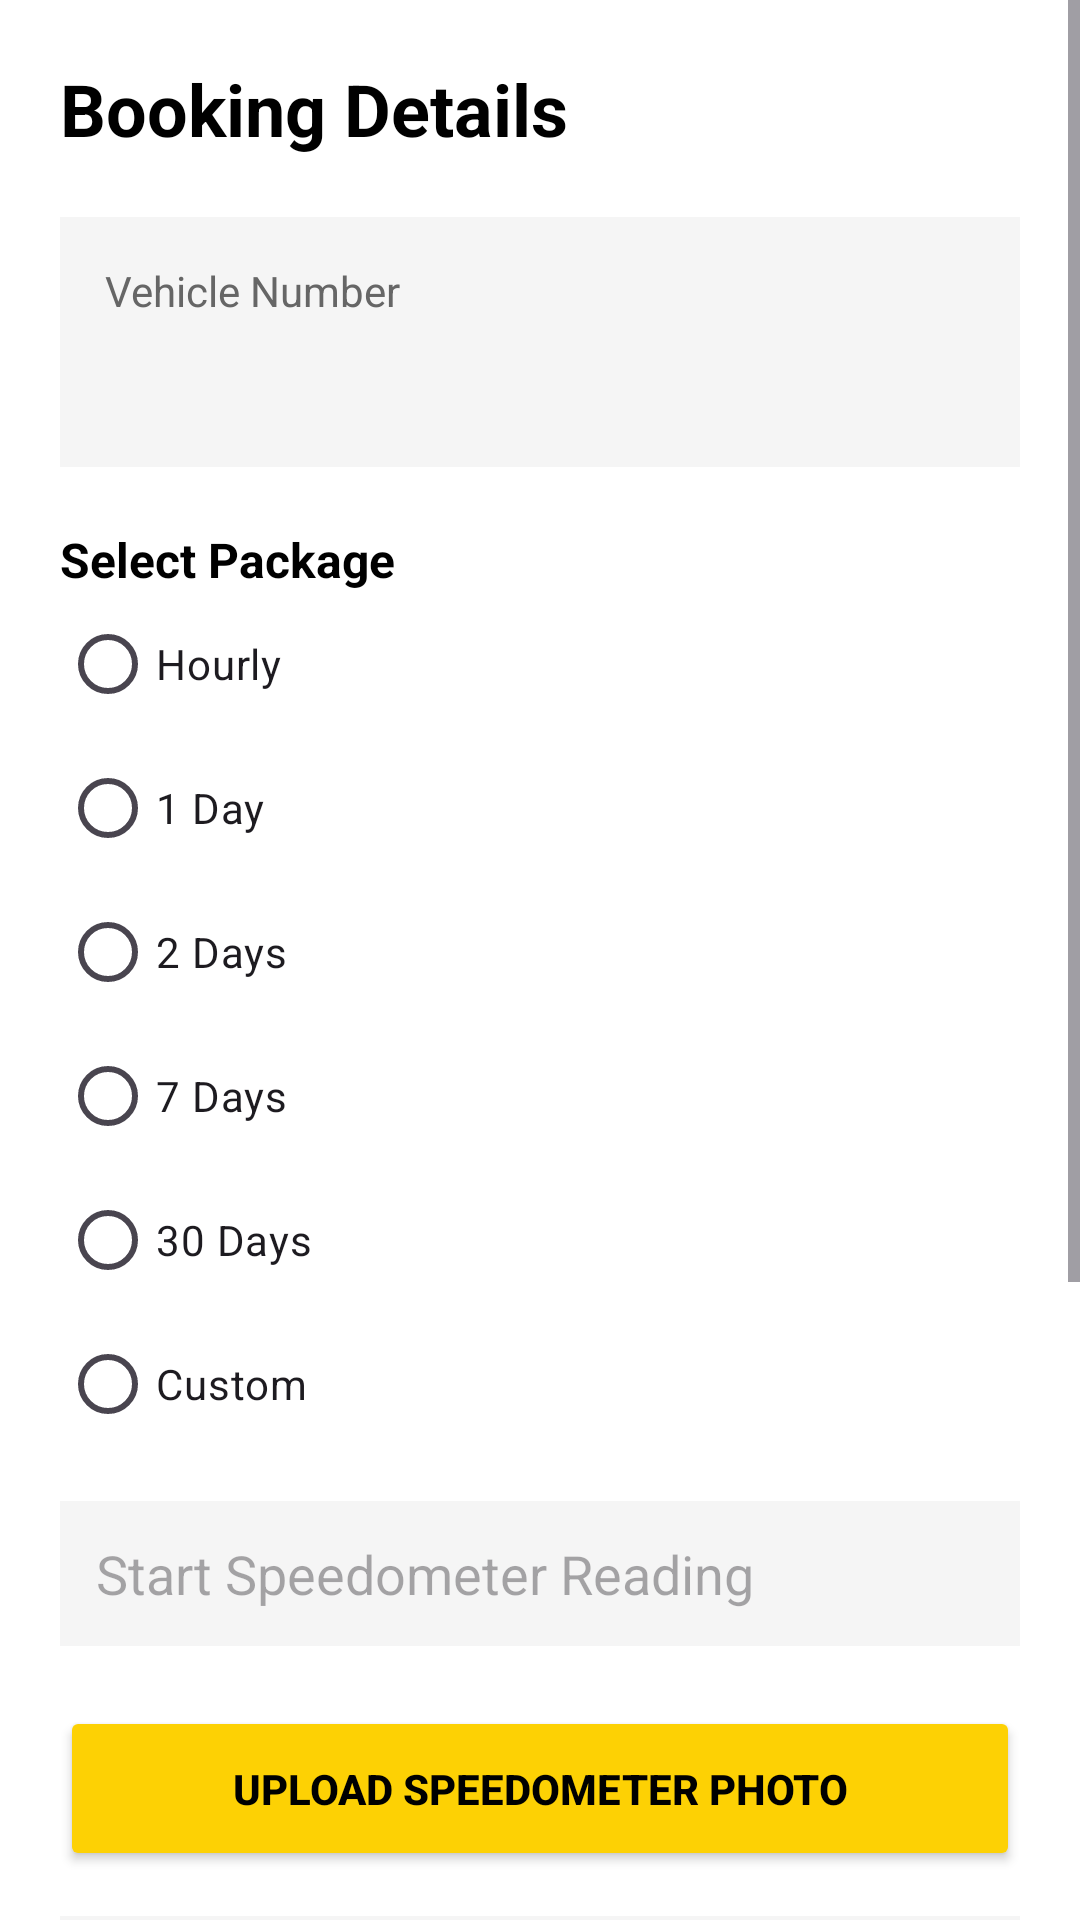

Android layout source for this screen:
<!-- AndroidManifest.xml: application theme Theme.Driveon -->
<!-- res/layout/activity_booking_details.xml -->
<?xml version="1.0" encoding="utf-8"?>


<ScrollView xmlns:android="http://schemas.android.com/apk/res/android"
    android:layout_width="match_parent"
    android:layout_height="match_parent"
    android:background="#FFFFFF">

    <LinearLayout
        android:layout_width="match_parent"
        android:layout_height="wrap_content"
        android:orientation="vertical"
        android:padding="20dp">

        <TextView
            android:layout_width="wrap_content"
            android:layout_height="wrap_content"
            android:text="Booking Details"
            android:textColor="#000000"
            android:textSize="24sp"
            android:textStyle="bold" />

        <LinearLayout
            android:layout_width="match_parent"
            android:layout_height="wrap_content"
            android:layout_marginTop="20dp"
            android:background="#F5F5F5"
            android:orientation="vertical"
            android:padding="15dp">

            <TextView
                android:layout_width="wrap_content"
                android:layout_height="wrap_content"
                android:text="Vehicle Number"
                android:textColor="#666666"
                android:textSize="14sp" />

            <TextView
                android:id="@+id/txtVehicleNumber"
                android:layout_width="wrap_content"
                android:layout_height="wrap_content"
                android:layout_marginTop="5dp"
                android:textColor="#000000"
                android:textSize="22sp"
                android:textStyle="bold" />
        </LinearLayout>

        <TextView
            android:layout_width="wrap_content"
            android:layout_height="wrap_content"
            android:layout_marginTop="20dp"
            android:text="Select Package"
            android:textColor="#000000"
            android:textSize="16sp"
            android:textStyle="bold" />

        <RadioGroup
            android:id="@+id/packageGroup"
            android:layout_width="match_parent"
            android:layout_height="wrap_content">

            <RadioButton
                android:id="@+id/rbHourly"
                android:layout_width="wrap_content"
                android:layout_height="wrap_content"
                android:text="Hourly" />

            <RadioButton
                android:id="@+id/rb1Day"
                android:layout_width="wrap_content"
                android:layout_height="wrap_content"
                android:text="1 Day" />

            <RadioButton
                android:id="@+id/rb2Day"
                android:layout_width="wrap_content"
                android:layout_height="wrap_content"
                android:text="2 Days" />

            <RadioButton
                android:id="@+id/rb7Day"
                android:layout_width="wrap_content"
                android:layout_height="wrap_content"
                android:text="7 Days" />

            <RadioButton
                android:id="@+id/rb30Day"
                android:layout_width="wrap_content"
                android:layout_height="wrap_content"
                android:text="30 Days" />

            <RadioButton
                android:id="@+id/rbCustom"
                android:layout_width="wrap_content"
                android:layout_height="wrap_content"
                android:text="Custom" />

        </RadioGroup>

        <TextView
            android:id="@+id/txtCustomTitle"
            android:layout_width="wrap_content"
            android:layout_height="wrap_content"
            android:layout_marginTop="15dp"
            android:text="Custom Package"
            android:textStyle="bold"
            android:visibility="gone"/>

        <EditText
            android:id="@+id/etCustomDays"
            android:layout_width="match_parent"
            android:layout_height="wrap_content"
            android:hint="Number of Days"
            android:inputType="number"
            android:visibility="gone"/>

        <EditText
            android:id="@+id/etCustomPrice"
            android:layout_width="match_parent"
            android:layout_height="wrap_content"
            android:hint="Proposed Price"
            android:inputType="number"
            android:visibility="gone"/>

        <EditText
            android:id="@+id/etCustomRemarks"
            android:layout_width="match_parent"
            android:layout_height="wrap_content"
            android:hint="Remarks"
            android:visibility="gone"/>

        <EditText
            android:id="@+id/etStartReading"
            android:layout_width="match_parent"
            android:layout_height="wrap_content"
            android:layout_marginTop="15dp"
            android:background="#F5F5F5"
            android:hint="Start Speedometer Reading"
            android:padding="12dp"
            android:inputType="number" />

        <Button
            android:id="@+id/btnUploadSpeedometer"
            android:layout_width="match_parent"
            android:layout_height="55dp"
            android:layout_marginTop="20dp"
            android:backgroundTint="#FDD104"
            android:text="Upload Speedometer Photo"
            android:textColor="#000000"
            android:textStyle="bold" />

        <ImageView
            android:id="@+id/imgSpeedometer"
            android:layout_width="match_parent"
            android:layout_height="220dp"
            android:layout_marginTop="15dp"
            android:background="#F5F5F5"
            android:scaleType="centerCrop" />

        <Button
            android:id="@+id/btnFinish"
            android:layout_width="match_parent"
            android:layout_height="55dp"
            android:layout_marginTop="25dp"
            android:backgroundTint="#FDD104"
            android:text="Book Now"
            android:textColor="#000000"
            android:textStyle="bold" />

    </LinearLayout>

</ScrollView>
<!-- resources referenced by this layout -->
<resources>
  <style name="Theme.Driveon" parent="Theme.Material3.DayNight.NoActionBar">
  
          
  
          <item name="colorPrimary">#000000</item>
          <item name="colorPrimaryVariant">#000000</item>
          <item name="colorOnPrimary">#FFFFFF</item>
  
          
  
          <item name="android:statusBarColor">#000000</item>
  
          
  
          <item name="android:navigationBarColor">#000000</item>
  
      </style>
</resources>
